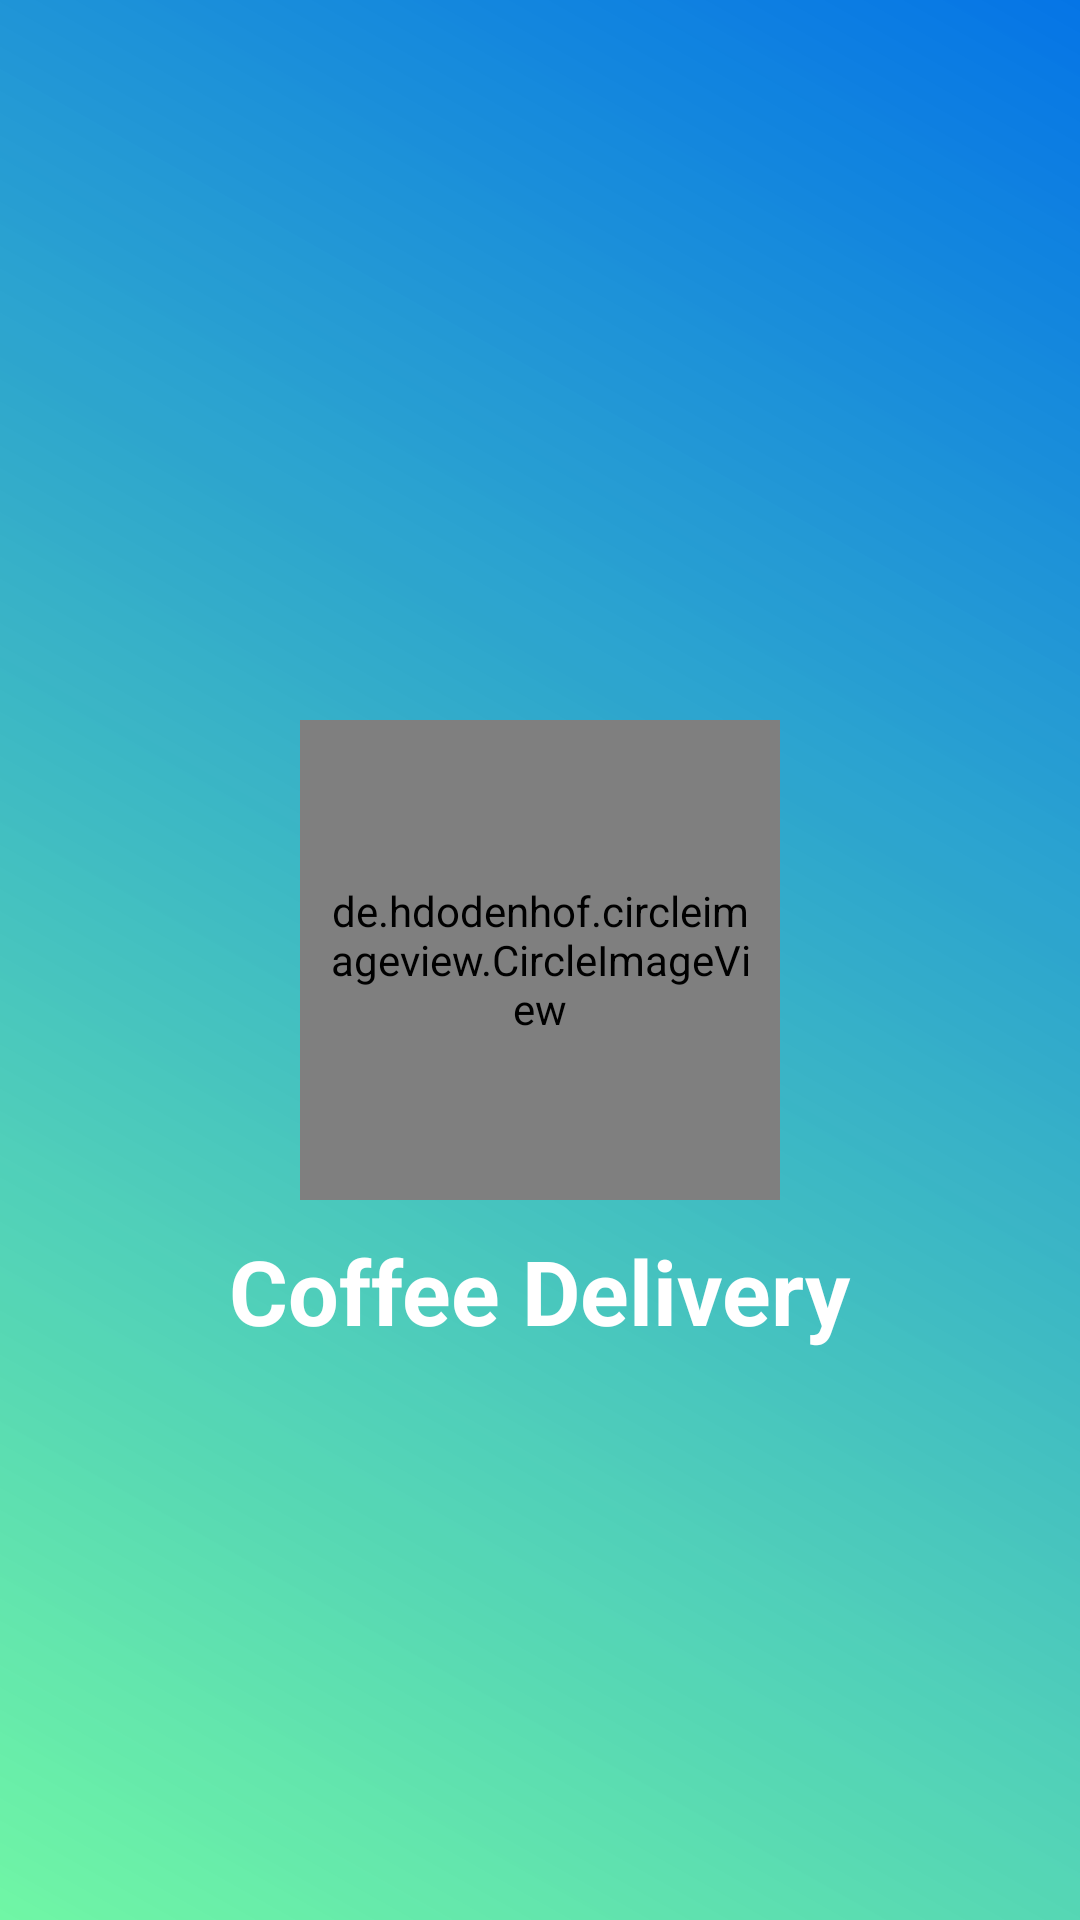

Reconstruct the res/layout file that produces this screen, plus the resources it refers to.
<!-- AndroidManifest.xml: application theme AppTheme -->
<!-- res/layout/activity_splash.xml -->
<?xml version="1.0" encoding="utf-8"?>
<RelativeLayout
        xmlns:android="http://schemas.android.com/apk/res/android"
        android:layout_width="match_parent"
        android:background="@drawable/gradient_splash"
        android:alpha="2"
        android:theme="@style/Theme.AppCompat.Light.NoActionBar"
        android:layout_height="match_parent">

    <de.hdodenhof.circleimageview.CircleImageView
            android:id="@+id/logostar"
            android:layout_width="160dp"
            android:layout_height="160dp"
            android:padding="10dp"
            android:transitionName="imageTransition"
            android:background="@drawable/circle_solid"
            android:layout_centerInParent="true"
            android:src="@drawable/logo_cd"/>

    <TextView
            android:id="@+id/text_logostar"
            android:layout_width="wrap_content"
            android:layout_below="@+id/logostar"
            android:layout_marginTop="10dp"
            android:text="Coffee Delivery"
            android:transitionName="titleTransition"
            android:textColor="#fff"
            android:textSize="30sp"
            android:textStyle="bold"
            android:layout_centerHorizontal="true"
            android:layout_height="wrap_content"/>

</RelativeLayout>
<!-- resources referenced by this layout -->
<resources>
  <!-- drawable circle_solid (drawable) -->
  <?xml version="1.0" encoding="utf-8"?>
  <shape xmlns:android="http://schemas.android.com/apk/res/android"
  android:shape="oval">
      <stroke android:color="#fff" android:width="4dp"/>
      <size
              android:width="120dp"
              android:height="120dp"/>
  
  </shape>
  <!-- drawable gradient_splash (drawable) -->
  <?xml version="1.0" encoding="utf-8"?>
  <shape xmlns:android="http://schemas.android.com/apk/res/android"
         android:shape="rectangle">
      <gradient android:angle="45"
                android:startColor="#8D00F260"
                android:endColor="#0575E6"/>
  
  </shape>
  <!-- drawable logo_cd: png bitmap (drawable, 69177 bytes) -->
  <style name="AppTheme" parent="Theme.AppCompat.Light.NoActionBar">
          
          <item name="colorPrimary">@color/colorPrimary</item>
          <item name="colorPrimaryDark">@color/colorPrimaryDark</item>
          <item name="colorAccent">@color/colorAccent</item>
  
          <item name="android:windowActivityTransitions">true</item>
  
          
      </style>
  <color name="colorPrimary">#0575E6</color>
  <color name="colorPrimaryDark">#0575E6</color>
  <color name="colorAccent">#0575E6</color>
</resources>
